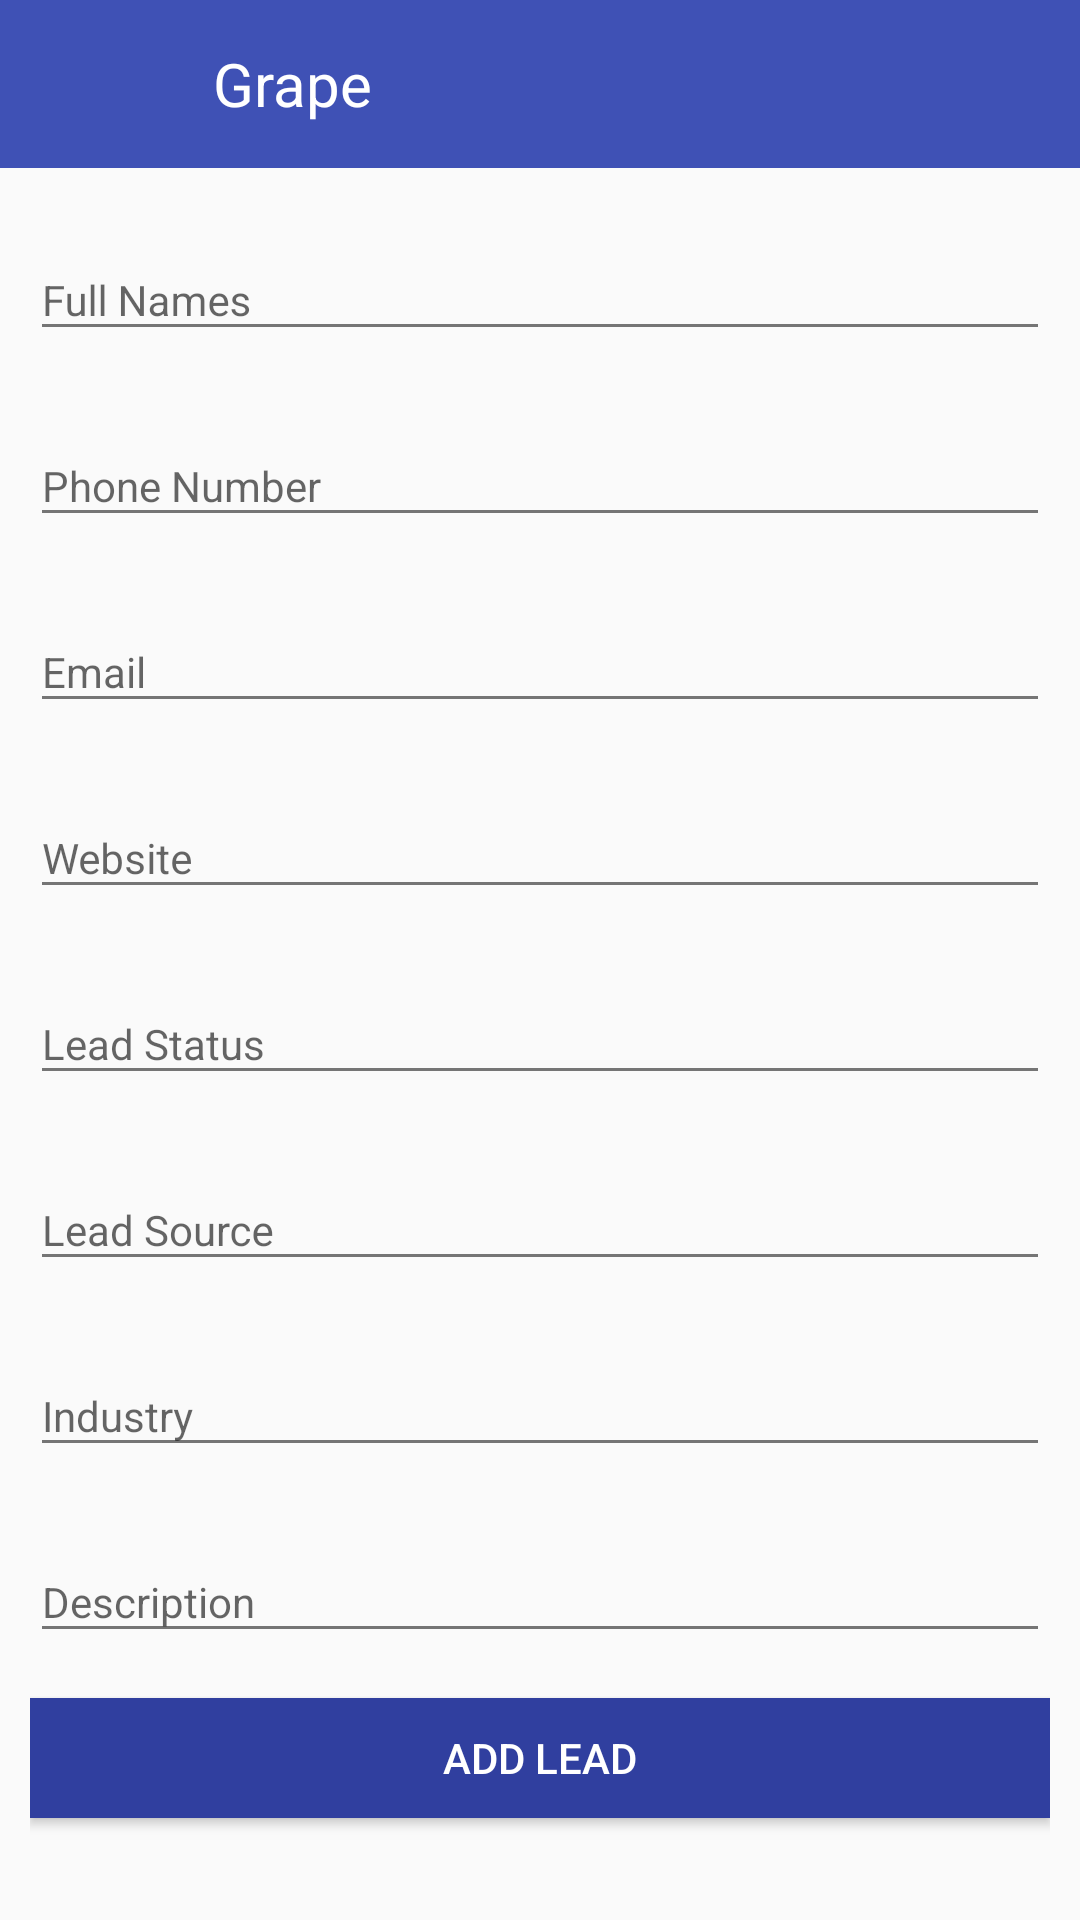

Here is an Android app screen rendered from its layout file. Give the layout XML and the strings, colors and styles it references.
<!-- AndroidManifest.xml: application theme AppTheme -->
<!-- res/layout/fragment_create_lead.xml -->
<?xml version="1.0" encoding="utf-8"?>

<ScrollView
    xmlns:android="http://schemas.android.com/apk/res/android"
    android:layout_width="fill_parent"
    android:layout_height="fill_parent">

    <android.support.design.widget.CoordinatorLayout
        xmlns:android="http://schemas.android.com/apk/res/android"
        android:layout_width="match_parent"
        android:layout_height="wrap_content">

        <include
            android:id="@+id/app_bar"
            layout="@layout/app_bar" />


    <LinearLayout
        android:layout_width="match_parent"
        android:layout_height="match_parent"
        android:orientation="vertical"
        android:layout_marginTop="70dp"
        android:layout_marginLeft="10dp"
        android:layout_marginRight="10dp">


        <android.support.design.widget.TextInputLayout
            android:layout_width="match_parent"
            android:layout_height="wrap_content">

            <EditText
                android:layout_width="match_parent"
                android:layout_height="wrap_content"
                android:id="@+id/add_lead_names_editText"
                android:layout_marginBottom="15dp"
                android:hint="Full Names"
                android:textAppearance="?android:attr/textAppearanceSmall"
                android:layout_marginTop="90dp"/>

        </android.support.design.widget.TextInputLayout>


        <android.support.design.widget.TextInputLayout
            android:layout_width="match_parent"
            android:layout_height="wrap_content">

            <EditText
                android:layout_width="match_parent"
                android:layout_height="wrap_content"
                android:id="@+id/add_lead_phone_editText"
                android:layout_marginBottom="15dp"
                android:hint="Phone Number"
                android:textAppearance="?android:attr/textAppearanceSmall" />

        </android.support.design.widget.TextInputLayout>


        <android.support.design.widget.TextInputLayout
            android:layout_width="match_parent"
            android:layout_height="wrap_content">

            <EditText
                android:layout_width="match_parent"
                android:layout_height="wrap_content"
                android:inputType="textEmailAddress"
                android:ems="10"
                android:id="@+id/add_lead_email_editText"
                android:layout_marginBottom="15dp"
                android:textAppearance="?android:attr/textAppearanceSmall"
                android:hint="Email"/>

        </android.support.design.widget.TextInputLayout>

        <android.support.design.widget.TextInputLayout
            android:layout_width="match_parent"
            android:layout_height="wrap_content">

            <EditText
                android:layout_width="match_parent"
                android:layout_height="wrap_content"
                android:id="@+id/add_lead_website_editText"
                android:layout_marginBottom="15dp"
                android:hint="Website"
                android:textAppearance="?android:attr/textAppearanceSmall" />

        </android.support.design.widget.TextInputLayout>


        <android.support.design.widget.TextInputLayout
            android:layout_width="match_parent"
            android:layout_height="wrap_content">

            <EditText
                android:layout_width="match_parent"
                android:layout_height="wrap_content"
                android:layout_marginBottom="15dp"
                android:id="@+id/add_lead_status_editText"
                android:hint="Lead Status"
                android:textAppearance="?android:attr/textAppearanceSmall" />

        </android.support.design.widget.TextInputLayout>

        <android.support.design.widget.TextInputLayout
            android:layout_width="match_parent"
            android:layout_height="wrap_content">

            <EditText
                android:layout_width="match_parent"
                android:layout_height="wrap_content"
                android:layout_marginBottom="15dp"
                android:id="@+id/add_lead_source_editText"
                android:hint="Lead Source"
                android:textAppearance="?android:attr/textAppearanceSmall" />

        </android.support.design.widget.TextInputLayout>

        <android.support.design.widget.TextInputLayout
            android:layout_width="match_parent"
            android:layout_height="wrap_content">

            <EditText
                android:layout_width="match_parent"
                android:layout_height="wrap_content"
                android:layout_marginBottom="15dp"
                android:id="@+id/add_lead_indusrty_editText"
                android:hint="Industry"
                android:textAppearance="?android:attr/textAppearanceSmall" />

        </android.support.design.widget.TextInputLayout>


        <android.support.design.widget.TextInputLayout
            android:layout_width="match_parent"
            android:layout_height="wrap_content">

            <EditText
                android:layout_width="match_parent"
                android:layout_height="wrap_content"
                android:layout_marginBottom="15dp"
                android:ems="10"
                android:id="@+id/add_lead_description_editText"
                android:hint="Description"
                android:textAppearance="?android:attr/textAppearanceSmall"
                />

        </android.support.design.widget.TextInputLayout>



        <Button
            android:layout_width="match_parent"
            android:layout_height="40dp"
            android:layout_gravity="center"
            android:text="Add Lead"
            android:id="@+id/add_lead_button"
            android:background="#303F9F"
            android:textColor="#ffffff"
            android:textSize="14sp"
            android:layout_marginBottom="15dp"
             />

    </LinearLayout>

    </android.support.design.widget.CoordinatorLayout>

    </ScrollView>
<!-- res/layout/app_bar.xml (included above) -->
<?xml version="1.0" encoding="utf-8"?>

<android.support.v7.widget.Toolbar xmlns:android="http://schemas.android.com/apk/res/android"
    xmlns:app="http://schemas.android.com/apk/res-auto"
    android:layout_width="match_parent"
    android:layout_height="wrap_content"
    xmlns:tools="http://schemas.android.com/tools"
    android:layout_alignParentTop="true"
    android:background="@color/colorPrimary"
    app:theme="@style/MyCustomToolBarTheme">


    <ImageButton
        android:id="@+id/btnLeft"
        android:layout_height="35dip"
        android:layout_width="35dip"
        android:layout_gravity="left"
        android:padding="10dp"
        android:background="@drawable/left" />

    <TextView
        android:layout_width="match_parent"
        android:layout_height="match_parent"
        android:text="Grape"
        android:id="@+id/app_bar_text"
        android:textColor="#FFFFFF"
        android:textSize="20sp"
        android:paddingLeft="20dp"
        android:paddingStart="20dp"
        android:gravity="left"/>


    <android.support.design.widget.AppBarLayout
        android:layout_width="match_parent"
        android:layout_height="wrap_content"
        android:theme="@style/AppTheme.AppBarOverlay">

        <android.support.v7.widget.Toolbar
            android:id="@+id/toolbar"
            android:layout_width="match_parent"
            android:layout_height="?attr/actionBarSize"
            android:background="?attr/colorPrimary"
            app:popupTheme="@style/AppTheme.PopupOverlay" />

    </android.support.design.widget.AppBarLayout>

</android.support.v7.widget.Toolbar>
<!-- resources referenced by this layout -->
<resources>
  <color name="colorPrimary">#3F51B5</color>
  <style name="AppTheme.AppBarOverlay" parent="ThemeOverlay.AppCompat.Dark.ActionBar" />
  <style name="AppTheme.PopupOverlay" parent="ThemeOverlay.AppCompat.Light" />
  <style name="MyCustomToolBarTheme" parent="ThemeOverlay.AppCompat.Light">
          <item name="android:textColorPrimary">#ffffff</item>
  
      </style>
  <style name="AppTheme" parent="AppTheme.Base">
          
  
      </style>
  <style name="AppTheme.Base" parent="Theme.AppCompat.Light.NoActionBar">
          <item name="colorPrimary">@color/colorPrimary</item>
          <item name="colorPrimaryDark">@color/colorPrimaryDark</item>
          <item name="colorAccent">@color/colorAccent</item>
          <item name="android:textColorPrimary">@color/colorTextPrimary</item>
          <item name="android:textColorSecondary">@color/colorTextSecondary</item>
      </style>
  <color name="colorPrimaryDark">#303F9F</color>
  <color name="colorAccent">#448AFF</color>
  <color name="colorTextPrimary">#212121</color>
  <color name="colorTextSecondary">#757575</color>
</resources>
